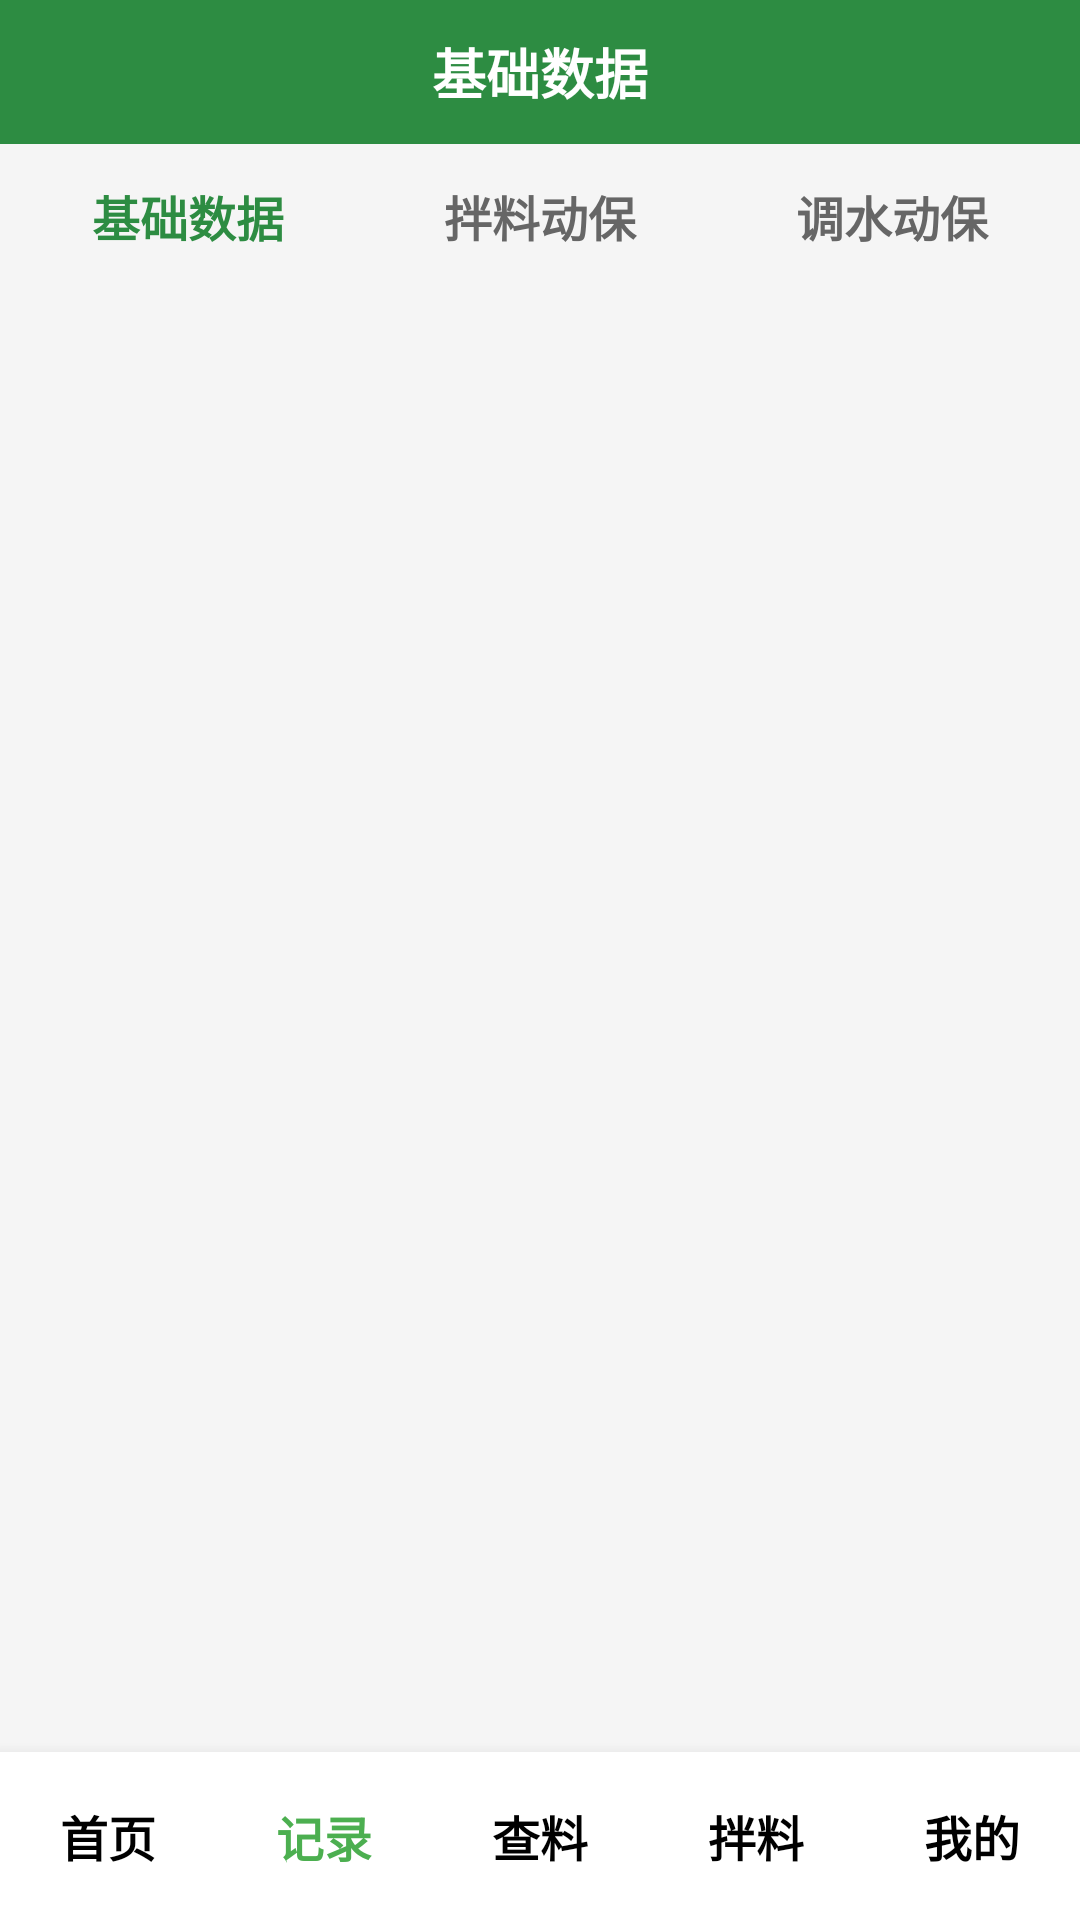

Here is an Android app screen rendered from its layout file. Give the layout XML and the strings, colors and styles it references.
<!-- AndroidManifest.xml: activity theme AppTheme.NoWindowBackground -->
<!-- res/layout/activity_basic_data.xml -->
<?xml version="1.0" encoding="utf-8"?>
<LinearLayout xmlns:android="http://schemas.android.com/apk/res/android"
    android:layout_width="match_parent"
    android:layout_height="match_parent"
    android:orientation="vertical"
    android:background="#F5F5F5">

    
    <TextView
        android:id="@+id/toolbar"
        android:layout_width="match_parent"
        android:layout_height="48dp"
        android:background="#2d8c42"
        android:gravity="center"
        android:text="@string/title_basic_data"
        android:textColor="#FFFFFF"
        android:textSize="18sp"
        android:textStyle="bold" />

    
    <LinearLayout
        android:layout_width="match_parent"
        android:layout_height="48dp"
        android:orientation="horizontal"
        android:baselineAligned="false"
        android:background="#F5F5F5"
        android:padding="4dp">

        <TextView
            android:id="@+id/tab_basic"
            android:layout_width="0dp"
            android:layout_height="match_parent"
            android:layout_weight="1"
            android:gravity="center"
            android:text="@string/title_basic_data"
            android:textColor="#2d8c42"
            android:textSize="16sp"
            android:textStyle="bold"
            android:background="@drawable/bg_tab_style" />

        <TextView
            android:id="@+id/tab_mix"
            android:layout_width="0dp"
            android:layout_height="match_parent"
            android:layout_weight="1"
            android:gravity="center"
            android:text="@string/tab_mix_health"
            android:textColor="#666666"
            android:textSize="16sp"
            android:textStyle="bold"
            android:background="@drawable/bg_tab_style" />

        <TextView
            android:id="@+id/tab_water"
            android:layout_width="0dp"
            android:layout_height="match_parent"
            android:layout_weight="1"
            android:gravity="center"
            android:text="@string/tab_water_health"
            android:textColor="#666666"
            android:textSize="16sp"
            android:textStyle="bold"
            android:background="@drawable/bg_tab_style" />
    </LinearLayout>

    
    <FrameLayout
        android:id="@+id/content_frame"
        android:layout_width="match_parent"
        android:layout_height="0dp"
        android:layout_weight="1" />

    
    <LinearLayout
        android:id="@+id/bottom_nav"
        android:layout_width="match_parent"
        android:layout_height="56dp"
        android:orientation="horizontal"
        android:background="#FFFFFF"
        android:elevation="8dp">

        <TextView
            android:id="@+id/nav_home"
            style="@style/BottomNavItem"
            android:text="@string/nav_home" />

        <TextView
            android:id="@+id/nav_record"
            style="@style/BottomNavItem"
            android:text="@string/nav_record"
            android:textColor="#4CAF50" />

        <TextView
            android:id="@+id/nav_check"
            style="@style/BottomNavItem"
            android:text="@string/nav_check" />

        <TextView
            android:id="@+id/nav_mix"
            style="@style/BottomNavItem"
            android:text="@string/nav_mix" />

        <TextView
            android:id="@+id/nav_my"
            style="@style/BottomNavItem"
            android:text="@string/nav_my" />
    </LinearLayout>

</LinearLayout>
<!-- resources referenced by this layout -->
<resources>
  <string name="nav_check">查料</string>
  <string name="nav_home">首页</string>
  <string name="nav_mix">拌料</string>
  <string name="nav_my">我的</string>
  <string name="nav_record">记录</string>
  <string name="tab_mix_health">拌料动保</string>
  <string name="tab_water_health">调水动保</string>
  <string name="title_basic_data">基础数据</string>
  <style name="BottomNavItem">
          <item name="android:layout_width">0dp</item>
          <item name="android:layout_height">match_parent</item>
          <item name="android:layout_weight">1</item>
          <item name="android:gravity">center</item>
          <item name="android:textSize">16sp</item>
          <item name="android:textColor">#000000</item>
          <item name="android:textStyle">bold</item>
          <item name="android:background">?attr/selectableItemBackground</item>
      </style>
  <style name="AppTheme.NoWindowBackground" parent="AppTheme">
          <item name="android:windowBackground">@null</item>
      </style>
  <style name="AppTheme" parent="Theme.AppCompat.Light.NoActionBar">
          <item name="colorPrimary">@color/colorPrimary</item>
          <item name="colorPrimaryDark">@color/colorPrimaryDark</item>
          <item name="colorAccent">@color/colorAccent</item>
      </style>
  <color name="colorPrimary">#009688</color>
  <color name="colorPrimaryDark">#00796B</color>
  <color name="colorAccent">#FF9800</color>
</resources>
